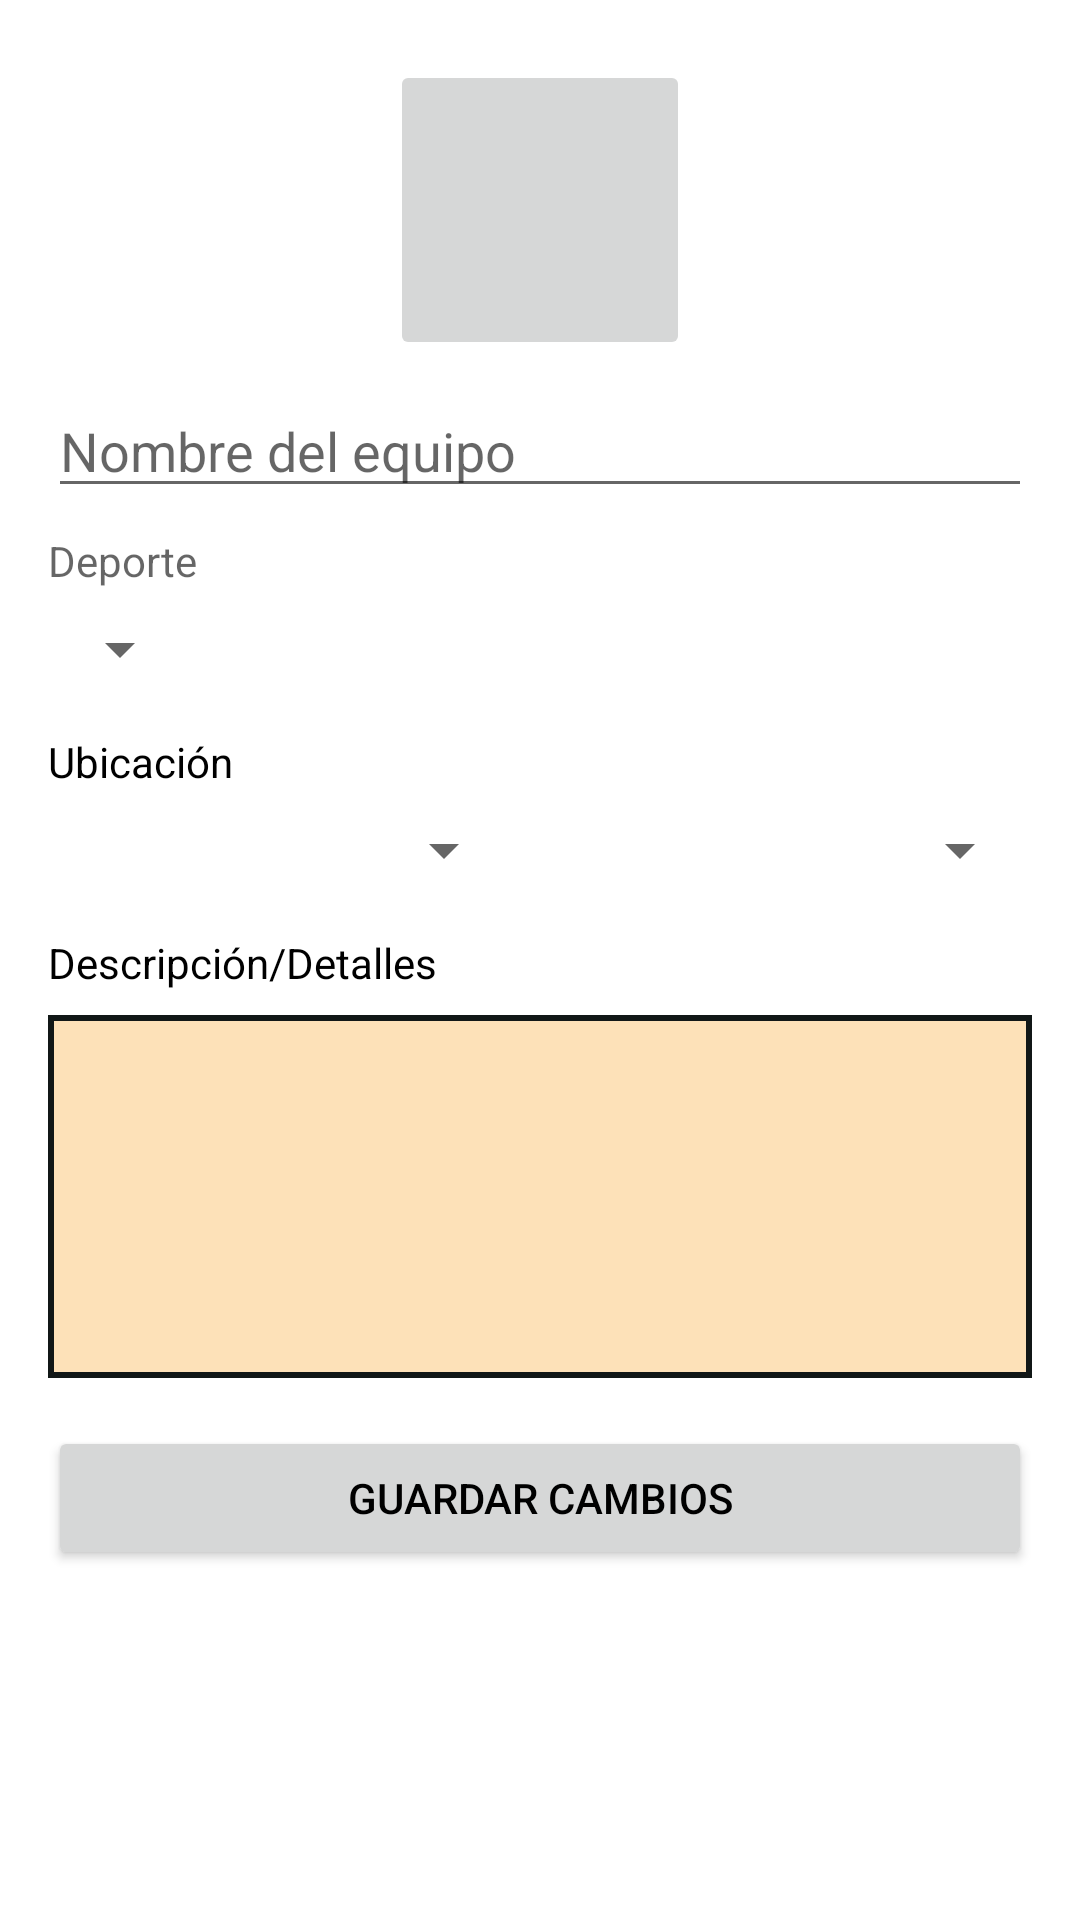

Layout XML and referenced resources for this Android screen:
<!-- AndroidManifest.xml: application theme Theme.SportyHub -->
<!-- res/layout/equipo_editar_equipo.xml -->
<?xml version="1.0" encoding="utf-8"?>
<LinearLayout xmlns:android="http://schemas.android.com/apk/res/android"
    android:layout_width="match_parent"
    android:layout_height="match_parent"
    android:orientation="vertical"
    android:padding="16dp">

    
    <ImageButton
        android:id="@+id/imageViewEquipo"
        android:layout_width="100dp"
        android:layout_height="100dp"
        android:layout_gravity="center"
        android:scaleType="fitCenter"
        android:src="@drawable/activities"
        android:layout_marginTop="4dp"/>

    
    <EditText
        android:id="@+id/editTextNombreEquipo"
        android:layout_width="match_parent"
        android:layout_height="wrap_content"
        android:hint="Nombre del equipo"
        android:layout_marginTop="8dp"/>

    
    <TextView
        android:layout_width="match_parent"
        android:layout_height="wrap_content"
        android:hint="Deporte"
        android:layout_marginTop="8dp"/>

    
    <Spinner
        android:id="@+id/spinnerDeporte"
        android:layout_width="wrap_content"
        android:layout_height="wrap_content"
        android:layout_marginTop="8dp"/>

    
    <TextView
        android:layout_width="wrap_content"
        android:layout_height="wrap_content"
        android:text="Ubicación"
        android:layout_marginTop="16dp"/>

    
    <LinearLayout
        android:layout_width="match_parent"
        android:layout_height="wrap_content"
        android:orientation="horizontal"
        android:layout_marginTop="8dp">

        
        <Spinner
            android:id="@+id/spinnerProvincia"
            android:layout_width="0dp"
            android:layout_height="wrap_content"
            android:layout_weight="1"
            android:layout_marginEnd="8dp"/>

        
        <Spinner
            android:id="@+id/spinnerMunicipio"
            android:layout_width="0dp"
            android:layout_height="wrap_content"
            android:layout_weight="1"
            android:layout_marginStart="8dp"/>
    </LinearLayout>

    
    <TextView
        android:layout_width="wrap_content"
        android:layout_height="wrap_content"
        android:text="Descripción/Detalles"
        android:layout_marginTop="16dp"/>

    
    <EditText
        android:id="@+id/editTextDescripcion"
        android:layout_width="match_parent"
        android:layout_height="121dp"
        android:layout_marginTop="8dp"
        android:inputType="textMultiLine"
        android:gravity="start|top"
        android:background="@drawable/layout_border"
        />

    
    <Button
        android:id="@+id/buttonGuardarCambios"
        android:layout_width="match_parent"
        android:layout_height="wrap_content"
        android:layout_gravity="bottom"
        android:text="Guardar Cambios"
        android:layout_marginTop="16dp"/>

</LinearLayout>
<!-- resources referenced by this layout -->
<resources>
  <!-- drawable layout_border (drawable) -->
  <?xml version="1.0" encoding="utf-8"?>
  <shape xmlns:android="http://schemas.android.com/apk/res/android"
      android:shape="rectangle">
      <solid android:color="@color/layout_bg"/>
      <stroke android:width="2dp" android:color="#111716" />
  </shape>
  <style name="Theme.SportyHub" parent="Theme.MaterialComponents.DayNight.NoActionBar">
          
          <item name="colorPrimary">#FF9800</item>
          <item name="colorPrimaryVariant">@color/purple_700</item>
          <item name="colorOnPrimary">@color/black</item>
          
          <item name="colorSecondary">@color/teal_200</item>
          <item name="colorSecondaryVariant">@color/teal_700</item>
          <item name="colorOnSecondary">@color/black</item>
          
          <item name="android:statusBarColor">@color/mainOrange</item>
          <item name="android:textColor">@color/black</item>
  
          <item name="android:colorBackground">#FDE1B8</item>
          <item name="android:windowBackground">@color/white</item>
  
          
          <item name="toolbarStyle">@style/ToolbarStyle</item>
  
          
          <item name="android:spinnerItemStyle">@style/SpinnerTextStyle</item>
          <item name="android:spinnerDropDownItemStyle">@style/SpinnerDropDownTextStyle</item>
  
      </style>
  <color name="layout_bg">#FDE1B8</color>
  <color name="purple_700">#FF3700B3</color>
  <color name="black">#FF000000</color>
  <color name="teal_200">#FF03DAC5</color>
  <color name="teal_700">#FF018786</color>
  <color name="mainOrange">#FF9800</color>
  <color name="white">#FFFFFFFF</color>
  <style name="ToolbarStyle" parent="Widget.MaterialComponents.Toolbar">
          <item name="titleTextAppearance">@style/ToolbarTitleStyle</item>
      </style>
  <style name="SpinnerTextStyle" parent="TextAppearance.AppCompat.Widget.TextView.SpinnerItem">
          <item name="android:textColor">@android:color/black</item>
      </style>
  <style name="SpinnerDropDownTextStyle" parent="TextAppearance.AppCompat.Widget.TextView.SpinnerItem">
          <item name="android:textColor">@android:color/black</item>
      </style>
  <style name="ToolbarTitleStyle" parent="TextAppearance.Widget.AppCompat.Toolbar.Title">
          <item name="android:textSize">24sp</item>
          <item name="android:textColor">@android:color/black</item>
          <item name="android:textAlignment">center</item>
      </style>
</resources>
